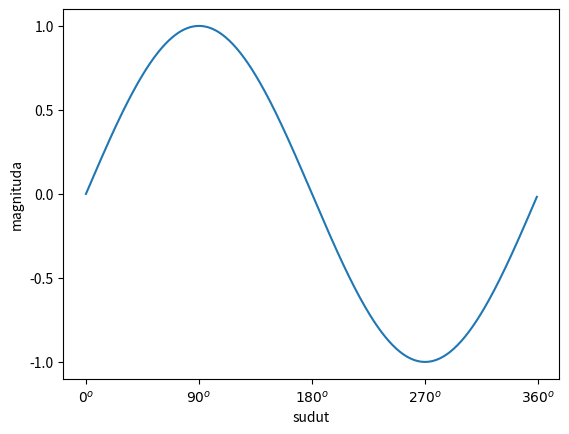

The matplotlib source for this figure:
import numpy as np 
import matplotlib.pyplot as plt 

# membuat data 
sudut = np.arange(0,360,1)
y = np.sin(np.deg2rad(sudut))

# membuat plot
plt.plot(sudut,y)
plt.ylabel('magnituda')
plt.xlabel('sudut')

plt.yticks( [-1,-0.5,0,0.5,1] )
plt.xticks( 
    [0,             90,         180,        270,         360],
    [r'${0}^o$',r'${90}^o$',r'${180}^o$',r'${270}^o$',r'${360}^o$',] )

# menampilkan plot 
plt.show()